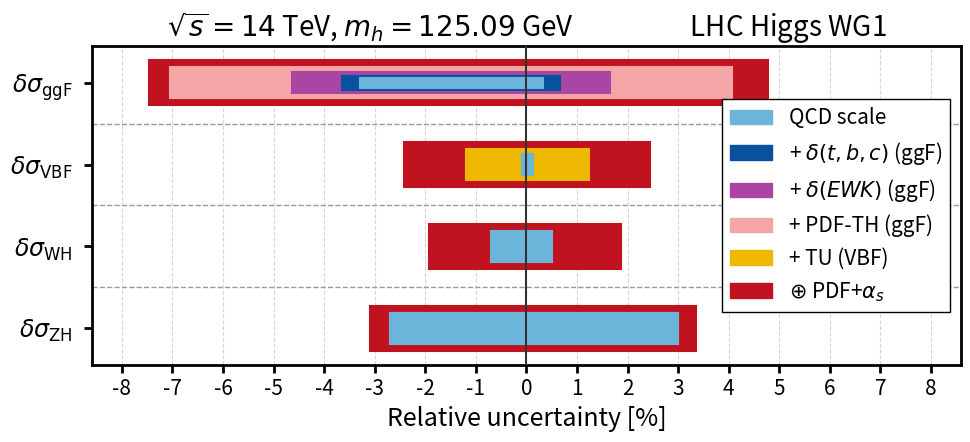
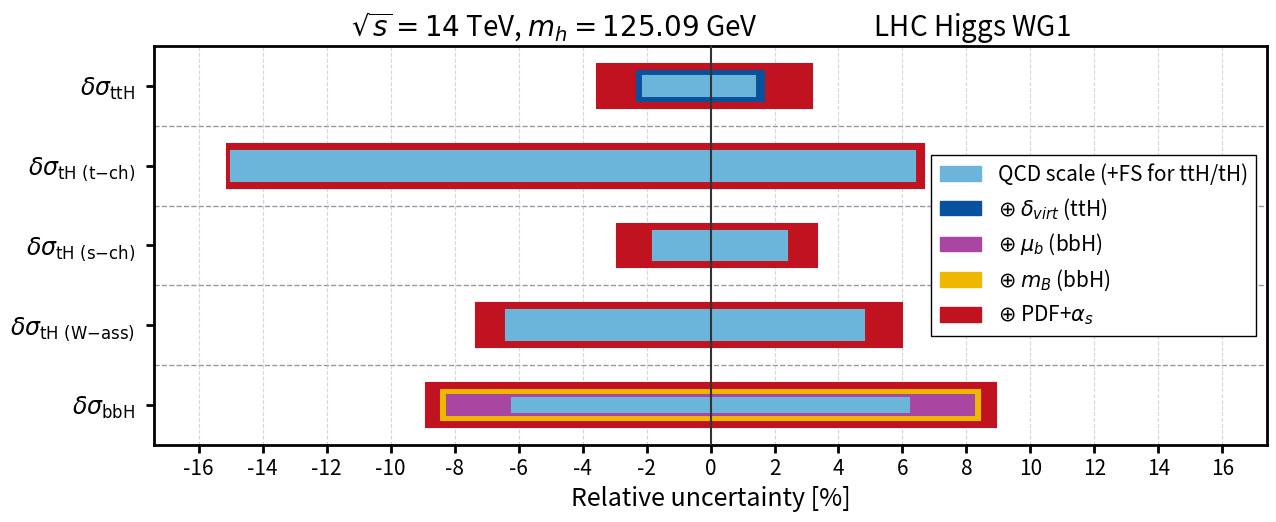

Python code for these plots, in order:
# Code that produces a plot showing the contribution of each source of uncertainty to the whole. The uncertainties are sequentially included in the total, starting from QCD scale and ending with PDF+aS, with the order of what comes in-between specified further down in the script. 
# The result is two bar charts (one for VBF, ggF, WH and ZH, and one for the rest) showing how the uncertainty increases as components are included. 
# Code started by Robin and extended by Claude.
# Run with `python R5breakdown.py`. Output `uncertainty_breakdown_*.pdf` where * lists production modes

import numpy as np
import matplotlib.pyplot as plt
from matplotlib.ticker import MultipleLocator
from matplotlib.patches import Patch

plt.rcParams.update({
    "font.size": 16,
    "axes.labelsize": 18,
    "axes.titlesize": 20,
    "xtick.labelsize": 15,
    "ytick.labelsize": 17,
    "legend.fontsize": 14,
    "pdf.fonttype": 42,
    "ps.fonttype": 42,
})

# Uncertainties on the cross-sections (down, up) in percent. All on mH=125.09 GeV at 14 TeV.
# The uncertainty names here are used later to feed into functions calculating the total uncertainty, and to specify the label and colour of the uncertainty, so make sure not to change them.
# Entries are ordered largest-bar-first: the first key is always the full total (PDFaS),
# and the last key is the smallest, innermost bar. See `uncertainty_steps`.
data = {
    "ggF": {
        "PDFaS": (-2.5, 2.5),
        "PDFTH": (-2.4, 2.4),
        "EWK": (-1, 1),
        "tbc": (-0.34, 0.34),
        "QCDscale": (-3.3, 0.32),
    },
    "VBF": {
        "PDFaS": (-2.1, 2.1),
        "TU": (-1.1, 1.1),
        "QCDscale": (-0.097, 0.14),
    },
    "WH": {
        "PDFaS": (-1.8, 1.8),
        "QCDscale": (-0.7, 0.5),
    },
    "ZH": {
        "PDFaS": (-1.5, 1.5),
        "QCDscale": (-2.7, 3.0),
    },
    "ttH": {
        "PDFaS": (-2.7, 2.7),
        "virt": (-0.9, 0.9),
        "QCDscale": (-2.1, 1.4),
    },
    "tH (t-ch)": {
        "PDFaS": (-1.9, 1.9),
        "QCDscaleFS": (-15, 6.4),
    },
    "tH (s-ch)": {
        "PDFaS": (-2.3, 2.3),
        "QCDscaleFS": (-1.8, 2.4),
    },
    "tH (W-ass)": {
        "PDFaS": (-3.6, 3.6),
        "QCDscaleFS": (-6.4, 4.8),
    },
    "bbH": {
        "PDFaS": (-2.9, 2.9),
        "mB": (-1.83, 1.83),
        "muB": (-5.4, 5.4),
        "QCDscale": (-6.2, 6.2),
    },
}


def total_ggF(PDFaS, PDFTH, QCDscale, EWK, tbc):
    """QCDscale+EWK+tbc and PDFTH combined linearly, then added in quadrature with PDFaS.
    Returns (down, up) with down negative by convention."""
    dn = -np.sqrt((abs(QCDscale[0]) + abs(EWK[0]) + abs(tbc[0]) + abs(PDFTH[0])) ** 2 + PDFaS[0] ** 2)
    up =  np.sqrt((QCDscale[1]   + EWK[1] + tbc[1]   + PDFTH[1]) ** 2 + PDFaS[1] ** 2)
    return (dn, up)


def total_VBF(PDFaS, QCDscale, TU):
    """QCDscale and TU added linearly, then added in quadrature to PDFaS.
    Returns (down, up) with down negative by convention."""
    dn = -np.sqrt((abs(QCDscale[0])+abs(TU[0])) ** 2 + PDFaS[0] ** 2)
    up =  np.sqrt((QCDscale[1]+TU[1]) ** 2 + PDFaS[1] ** 2)
    return (dn, up)


def total_WH(PDFaS, QCDscale):
    """PDFaS and QCD scale added in quadrature. Returns (down, up) with down negative by convention."""
    dn = -np.sqrt(PDFaS[0] ** 2 + QCDscale[0] ** 2)
    up =  np.sqrt(PDFaS[1] ** 2 + QCDscale[1] ** 2)
    return (dn, up)


def total_ZH(PDFaS, QCDscale):
    """PDFaS and QCD scale added in quadrature. Returns (down, up) with down negative by convention."""
    dn = -np.sqrt(PDFaS[0] ** 2 + QCDscale[0] ** 2)
    up =  np.sqrt(PDFaS[1] ** 2 + QCDscale[1] ** 2)
    return (dn, up)


def total_ttH(PDFaS, QCDscale, virt):
    """PDFaS and QCD scale and virt all added in quadrature. Returns (down, up) with down negative by convention."""
    dn = -np.sqrt(PDFaS[0] ** 2 + QCDscale[0] ** 2 + virt[0] ** 2)
    up =  np.sqrt(PDFaS[1] ** 2 + QCDscale[1] ** 2 + virt[1] ** 2)
    return (dn, up)


def total_tH_tch(PDFaS, QCDscaleFS):
    """PDFaS and QCD scale FS added in quadrature. Returns (down, up) with down negative by convention."""
    dn = -np.sqrt(PDFaS[0] ** 2 + QCDscaleFS[0] ** 2)
    up =  np.sqrt(PDFaS[1] ** 2 + QCDscaleFS[1] ** 2)
    return (dn, up)


def total_tH_sch(PDFaS, QCDscaleFS):
    """PDFaS and QCD scale FS added in quadrature. Returns (down, up) with down negative by convention."""
    dn = -np.sqrt(PDFaS[0] ** 2 + QCDscaleFS[0] ** 2)
    up =  np.sqrt(PDFaS[1] ** 2 + QCDscaleFS[1] ** 2)
    return (dn, up)


def total_tH_Wass(PDFaS, QCDscaleFS):
    """PDFaS and QCD scale FS added in quadrature. Returns (down, up) with down negative by convention."""
    dn = -np.sqrt(PDFaS[0] ** 2 + QCDscaleFS[0] ** 2)
    up =  np.sqrt(PDFaS[1] ** 2 + QCDscaleFS[1] ** 2)
    return (dn, up)


def total_bbH(PDFaS, mB, QCDscale, muB):
    """PDFaS, mB, QCDscale and muB all added in quadrature. Returns (down, up) with down negative by convention."""
    dn = -np.sqrt(PDFaS[0] ** 2 + mB[0] ** 2 + QCDscale[0] ** 2 + muB[0] ** 2)
    up =  np.sqrt(PDFaS[1] ** 2 + mB[1] ** 2 + QCDscale[1] ** 2 + muB[1] ** 2)
    return (dn, up)


total_funcs = {
    "ggF":        total_ggF,
    "VBF":        total_VBF,
    "WH":         total_WH,
    "ZH":         total_ZH,
    "ttH":        total_ttH,
    "tH (t-ch)":  total_tH_tch,
    "tH (s-ch)":  total_tH_sch,
    "tH (W-ass)": total_tH_Wass,
    "bbH":        total_bbH,
}


zero = (0.0, 0.0)


def uncertainty_steps(mode_key):
    """Build up from all sources zero to all sources at their quoted values, adding one
    source at a time in reverse dictionary order. Depth 0 is the full total (every source
    added); depth d has the first d sources (in dict order) still zeroed. Each step is
    labelled by the source that was just switched on, i.e. `keys[depth]`."""
    keys = list(data[mode_key].keys())
    func = total_funcs[mode_key]
    steps = []
    for depth in range(len(keys)):
        kwargs = {k: (data[mode_key][k] if i >= depth else zero) for i, k in enumerate(keys)}
        steps.append((keys[depth], func(**kwargs)))
    return steps


breakdowns = {mode_key: uncertainty_steps(mode_key) for mode_key in total_funcs}

production_mode_labels = {
    "ggF":        r"$\delta\sigma_{\mathrm{ggF}}$",
    "VBF":        r"$\delta\sigma_{\mathrm{VBF}}$",
    "WH":         r"$\delta\sigma_{\mathrm{WH}}$",
    "ZH":         r"$\delta\sigma_{\mathrm{ZH}}$",
    "ttH":        r"$\delta\sigma_{\mathrm{ttH}}$",
    "tH (t-ch)":  r"$\delta\sigma_{\mathrm{tH\ (t\mathrm{-}ch)}}$",
    "tH (s-ch)":  r"$\delta\sigma_{\mathrm{tH\ (s\mathrm{-}ch)}}$",
    "tH (W-ass)": r"$\delta\sigma_{\mathrm{tH\ (W\mathrm{-}ass)}}$",
    "bbH":        r"$\delta\sigma_{\mathrm{bbH}}$",
}


# Colored by uncertainty source rather than by depth/position, so the same source always
# reads as the same color across modes: PDFaS (the total) is always red, QCD scale is
# always light blue, and each mode's extra sources get their own shade.
SOURCE_COLORS = {
    "PDFaS":       "#c1121f",  # red
    "QCDscale":    "#6bb5da",  # blue
    "QCDscaleFS":  "#6bb5da",  # blue
    "EWK":         "#a946a2",  # purple
    "tbc":         "#08519c",  # dark blue
    "TU":          "#eeb800",  # deep yellow
    "virt":        "#08519c",  # matches tbc
    "muB":         "#a946a2",  # matches EWK
    "mB":          "#eeb800",  # matches TU
    "PDFTH":       "#f4a6a6",  # light pink/red
}

# Text shown for each source; anything not listed falls back to its raw key ("TU" is
# left as-is).
DISPLAY_LABELS = {
    "PDFaS":      r"PDF+$\alpha_s$",
    "PDFTH":      "PDF-TH",
    "EWK":        r"$\delta(EWK)$",
    "tbc":        r"$\delta(t,b,c)$",
    "virt":       r"$\delta_{virt}$",
    "muB":        r"$\mu_b$",
    "mB":         r"$m_B$",
    "QCDscale":   "QCD scale",
    "QCDscaleFS": "QCD scale+FS",
}
# QCD scale (and its tH variant) is the base against which everything else is combined,
# so it gets no prefix and is always listed first in the legend.
NO_PREFIX_KEYS = {"QCDscale", "QCDscaleFS"}
# Sources added in quadrature get a "+ in a circle" (i.e. "in quadrature") prefix;
# everything else (besides QCD scale) is added linearly and gets a plain "+".
QUADRATURE_KEYS = {"PDFaS", "virt", "muB", "mB"}


def legend_entries(mode_keys):
    """Legend rows for these modes, ordered to match the bars themselves: QCD scale
    (smallest, innermost) first, PDFaS (the total, largest) last, everything else in
    between ordered smallest-to-largest. Returns (key, display_text) pairs, with the
    production mode appended in brackets for any source unique to a single mode."""
    modes_for_key = {}
    order_info = {}
    next_index = 0
    for mode_key in mode_keys:
        n = len(breakdowns[mode_key])
        for depth, (label, _) in enumerate(breakdowns[mode_key]):
            modes_for_key.setdefault(label, set()).add(mode_key)
            if label not in order_info:
                reverse_depth = (n - 1) - depth
                order_info[label] = (reverse_depth, next_index)
                next_index += 1

    def sort_key(item):
        return order_info[item]

    qcd_keys = sorted((k for k in order_info if k in NO_PREFIX_KEYS), key=sort_key)
    total_keys = sorted((k for k in order_info if k == "PDFaS"), key=sort_key)
    other_keys = sorted(
        (k for k in order_info if k not in NO_PREFIX_KEYS and k != "PDFaS"),
        key=sort_key,
    )

    entries = []
    for key in qcd_keys + other_keys + total_keys:
        text = DISPLAY_LABELS.get(key, key)
        if key not in NO_PREFIX_KEYS:
            prefix = r"$\oplus$" if key in QUADRATURE_KEYS else "+"
            text = f"{prefix} {text}"
        if len(modes_for_key[key]) == 1:
            text = f"{text} ({next(iter(modes_for_key[key]))})"
        entries.append((key, text))
    return entries


STEP_HEIGHT_BASE = 0.55
STEP_HEIGHT_RATIO = 0.68


def step_height(depth):
    return STEP_HEIGHT_BASE * (STEP_HEIGHT_RATIO ** depth)


LABEL_FONTSIZE = 15  # matches xtick.labelsize
ROW_SPACING = 1.0


def plot_uncertainty_breakdown(mode_keys, filename, qcd_label_override=None, legend_order=None):
    """Plot the nested uncertainty-breakdown bars for `mode_keys` and save to `filename`.

    `qcd_label_override`, if given, replaces the legend text for "QCD scale" and merges
    it with "QCD scale+FS" into a single entry. `legend_order`, if given, is a list of
    `data` keys giving an explicit legend row order, overriding the default
    smallest-to-largest ordering for the keys it lists.
    """
    labels = [production_mode_labels[key] for key in mode_keys]
    y_base = ROW_SPACING * np.arange(len(labels))

    max_unc = max(abs(v) for key in mode_keys for _, (dn, up) in breakdowns[key] for v in (dn, up))
    # Figure width and tick spacing scale with this plot's own x-axis range, so a panel
    # spanning tens of percent doesn't cram its tick labels into a narrow, fixed-width axes.
    fig_width = 7 + 0.4 * max_unc
    tick_step = 1 if max_unc <= 10 else 2

    fig, ax = plt.subplots(figsize=(fig_width, 0.8 * len(labels) + 1.5))

    for spine in ax.spines.values():
        spine.set_linewidth(2.0)
        spine.set_color("black")

    ax.tick_params(axis="both", which="major", width=2, length=6)

    for i, mode_key in enumerate(mode_keys):
        for depth, (label, (dn, up)) in enumerate(breakdowns[mode_key]):
            color = SOURCE_COLORS[label]
            height = step_height(depth)
            ax.barh(
                y_base[i],
                width=up - dn,
                left=dn,
                height=height,
                color=color,
                edgecolor=color,
                linewidth=1.5,
                alpha=1.0,
                zorder=3 + depth,
            )

    ax.axvline(0, color="0.2", linewidth=1.5, zorder=10)

    for y_prev, y_next in zip(y_base[:-1], y_base[1:]):
        ax.axhline((y_prev + y_next) / 2, color="0.2", linestyle="--", linewidth=1.0, alpha=0.5, zorder=0)

    ax.set_yticks(y_base)
    ax.set_yticklabels(labels, ha="right")
    ax.tick_params(axis="y", pad=8)
    ax.yaxis.tick_left()
    ax.yaxis.set_label_position("left")
    ax.tick_params(axis="y", which="major", left=True, right=False, direction="out", width=2, length=6)

    ax.invert_yaxis()

    ax.set_xlabel("Relative uncertainty [%]")
    ax.set_title(r"$\sqrt{s}=14$ TeV, $m_h=125.09$ GeV                   LHC Higgs WG1")

    ax.xaxis.set_major_locator(MultipleLocator(tick_step))

    ax.grid(axis="x", linestyle="--", alpha=0.5)
    ax.set_axisbelow(True)

    ax.set_xlim(-1.15 * max_unc, 1.15 * max_unc)

    entries = legend_entries(mode_keys)
    if qcd_label_override is not None:
        # Merge "QCD scale" and "QCD scale+FS" into a single entry (they're the same
        # color anyway), replacing their text with the given override.
        merged = False
        deduped = []
        for key, text in entries:
            if key in NO_PREFIX_KEYS:
                if not merged:
                    deduped.append((key, qcd_label_override))
                    merged = True
            else:
                deduped.append((key, text))
        entries = deduped

    if legend_order is not None:
        order_index = {key: i for i, key in enumerate(legend_order)}
        entries = sorted(entries, key=lambda kv: order_index.get(kv[0], len(order_index)))

    legend_handles = [
        Patch(facecolor=SOURCE_COLORS[key], edgecolor=SOURCE_COLORS[key], label=text)
        for key, text in entries
    ]
    ax.legend(
        handles=legend_handles,
        loc="center right",
        frameon=True,
        framealpha=1,
        edgecolor="black",
        fancybox=False,
        fontsize=LABEL_FONTSIZE,
    )

    fig.tight_layout()

    fig.savefig(filename, bbox_inches="tight")

    return fig, ax


plot_uncertainty_breakdown(
    ["ggF", "VBF", "WH", "ZH"],
    "uncertainty_breakdown_ggF_VBF_WH_ZH.pdf",
    legend_order=["QCDscale", "tbc", "EWK", "PDFTH", "TU", "PDFaS"],
)
plot_uncertainty_breakdown(
    ["ttH", "tH (t-ch)", "tH (s-ch)", "tH (W-ass)", "bbH"],
    "uncertainty_breakdown_ttH_tH_bbH.pdf",
    qcd_label_override="QCD scale (+FS for ttH/tH)",
)

plt.show()
